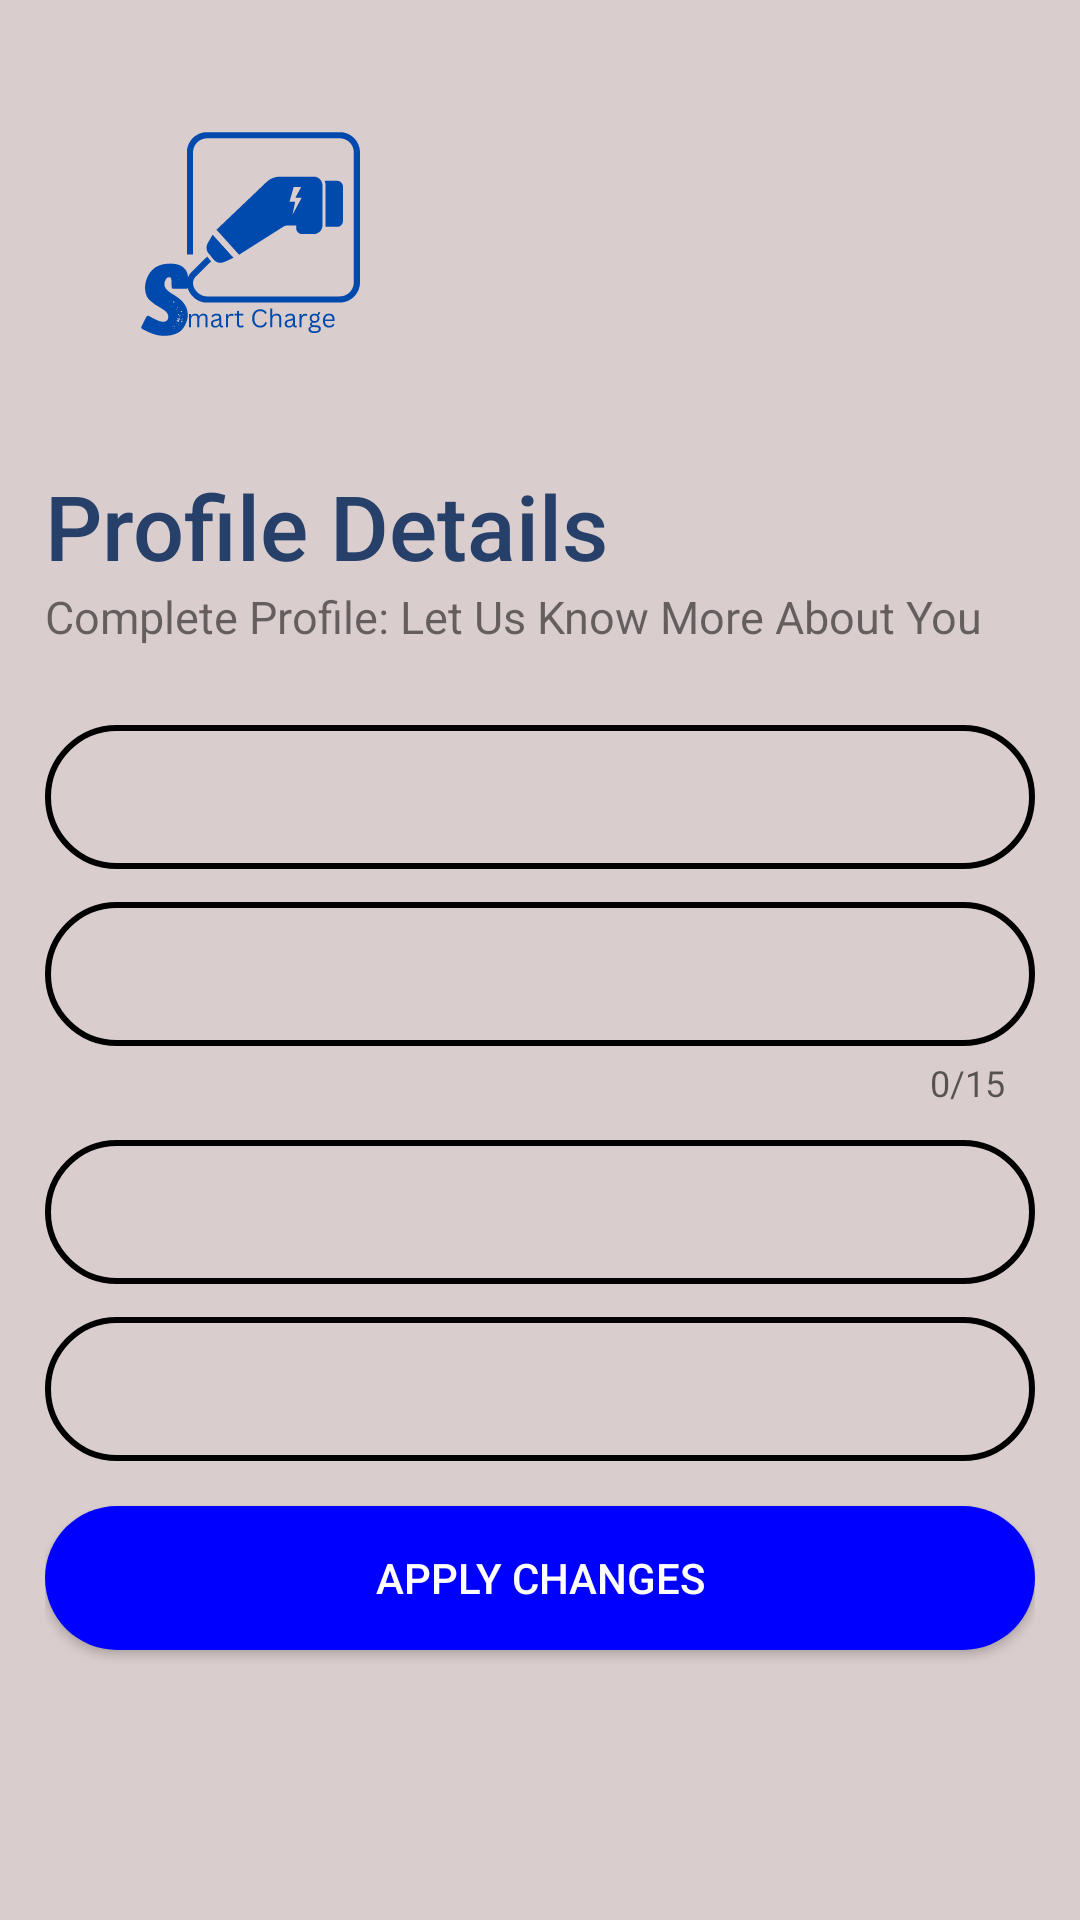

Write the Android layout XML for this screen, with the resource values it uses.
<!-- AndroidManifest.xml: application theme Theme.SmartCharge -->
<!-- res/layout/activity_personal_data.xml -->
<?xml version="1.0" encoding="utf-8"?>
<LinearLayout xmlns:android="http://schemas.android.com/apk/res/android"
    xmlns:app="http://schemas.android.com/apk/res-auto"
    xmlns:tools="http://schemas.android.com/tools"
    android:id="@+id/main"
    android:layout_width="match_parent"
    android:layout_height="match_parent"
    tools:context=".PersonalDataActivity"
    android:orientation="vertical"
    android:background="#DACDCD"
    android:paddingHorizontal="15dp">

    <ImageView
        android:id="@+id/btnBack"
        android:layout_width="wrap_content"
        android:layout_height="wrap_content"
        android:src="@drawable/ic_general_back"
        android:clickable="true"
        android:focusable="true"
        android:layout_marginTop="5dp"/>

    <ImageView
        android:layout_width="150dp"
        android:layout_height="150dp"
        android:src="@drawable/ic_smart_charge"/>

    <TextView
        android:layout_width="wrap_content"
        android:layout_height="wrap_content"
        android:text="Profile Details"
        android:textSize="30sp"
        android:fontFamily="sans-serif-medium"
        android:textColor="#26406A"/>

    <TextView
        android:layout_width="wrap_content"
        android:layout_height="wrap_content"
        android:text="Complete Profile: Let Us Know More About You"
        android:textSize="15dp"/>

    <LinearLayout
        android:layout_width="match_parent"
        android:layout_height="wrap_content"
        android:orientation="vertical"
        android:layout_marginTop="15dp"
        android:layout_marginBottom="15dp">

        <com.google.android.material.textfield.TextInputLayout
            android:id="@+id/fullName"
            android:layout_width="match_parent"
            android:layout_height="wrap_content">

            <com.google.android.material.textfield.TextInputEditText
                android:id="@+id/inputFullName"
                android:layout_width="match_parent"
                android:layout_height="wrap_content"
                android:background="@drawable/input_bg"
                android:inputType="text"
                android:minHeight="48dp"
                android:paddingLeft="21dp"
                android:paddingTop="10dp"
                android:paddingRight="10dp"
                android:paddingBottom="10dp"
                android:textColor="@color/black"
                android:textColorHint="@color/black"/>
        </com.google.android.material.textfield.TextInputLayout>

        <com.google.android.material.textfield.TextInputLayout
            android:id="@+id/userName"
            android:layout_width="match_parent"
            android:layout_height="wrap_content"
            app:counterEnabled="true"
            app:counterMaxLength="15">

            <com.google.android.material.textfield.TextInputEditText
                android:id="@+id/inputUserName"
                android:layout_width="match_parent"
                android:layout_height="wrap_content"
                android:background="@drawable/input_bg"
                android:inputType="text"
                android:minHeight="48dp"
                android:paddingLeft="21dp"
                android:paddingTop="10dp"
                android:paddingRight="10dp"
                android:paddingBottom="10dp"
                android:textColor="@color/black"
                android:textColorHint="@color/black"/>
        </com.google.android.material.textfield.TextInputLayout>

        <com.google.android.material.textfield.TextInputLayout
            android:id="@+id/email"
            android:layout_width="match_parent"
            android:layout_height="wrap_content">

            <com.google.android.material.textfield.TextInputEditText
                android:id="@+id/inputEmail"
                android:layout_width="match_parent"
                android:layout_height="wrap_content"
                android:background="@drawable/input_bg"
                android:inputType="textEmailAddress"
                android:minHeight="48dp"
                android:paddingLeft="21dp"
                android:paddingTop="10dp"
                android:paddingRight="10dp"
                android:paddingBottom="10dp"
                android:textColor="@color/black"
                android:textColorHint="@color/black"
                android:enabled="false"/>
        </com.google.android.material.textfield.TextInputLayout>

        <com.google.android.material.textfield.TextInputLayout
            android:id="@+id/phoneNo"
            android:layout_width="match_parent"
            android:layout_height="wrap_content">

            <com.google.android.material.textfield.TextInputEditText
                android:id="@+id/InputPhoneNo"
                android:layout_width="match_parent"
                android:layout_height="wrap_content"
                android:background="@drawable/input_bg"
                android:inputType="number"
                android:minHeight="48dp"
                android:paddingLeft="21dp"
                android:paddingTop="10dp"
                android:paddingRight="10dp"
                android:paddingBottom="10dp"
                android:textColor="@color/black"
                android:textColorHint="@color/black"/>
        </com.google.android.material.textfield.TextInputLayout>
    </LinearLayout>

    <Button
        android:id="@+id/applyChangesBtn"
        android:layout_width="match_parent"
        android:layout_height="wrap_content"
        android:background="@drawable/btn_bg_design"
        android:onClick="ApplyChanges"
        android:text="Apply Changes"
        android:textColor="@color/white" />
</LinearLayout>
<!-- resources referenced by this layout -->
<resources>
  <!-- drawable btn_bg_design (drawable) -->
  <?xml version="1.0" encoding="utf-8"?>
  <shape xmlns:android="http://schemas.android.com/apk/res/android">
      <solid android:color="#0000FF"/>
      <corners android:radius="70dp"/>
  </shape>
  <!-- drawable ic_smart_charge: vector/xml drawable (drawable, 22671 chars, omitted) -->
  <!-- drawable input_bg (drawable) -->
  <?xml version="1.0" encoding="utf-8"?>
  <shape xmlns:android="http://schemas.android.com/apk/res/android">
  
      <stroke android:color="@color/black"
          android:width="2dp"/>
      <corners android:radius="70dp" />
  </shape>
  <style name="Theme.SmartCharge" parent="Theme.AppCompat.Light.NoActionBar">
          
          <item name="colorPrimary">@color/colorPrimary</item>
          <item name="colorPrimaryDark">@color/colorPrimaryDark</item>
          <item name="colorAccent">@color/colorAccent</item>
      </style>
  <!-- not gathered from this repository: default colours our renderer supplied (Android Studio template values) -->
  <color name="black">#FF000000</color>
  <color name="white">#FFFFFFFF</color>
  <color name="colorPrimary">#FF6200EE</color>
  <color name="colorPrimaryDark">#FF3700B3</color>
  <color name="colorAccent">#FF03DAC5</color>
</resources>
